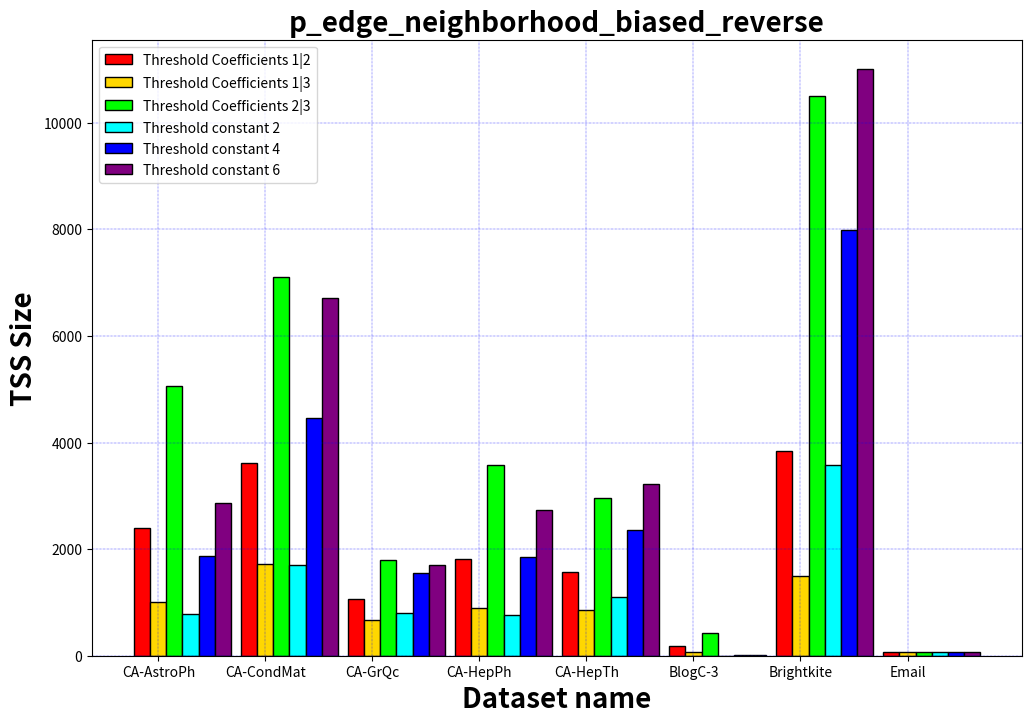

Python code for this plot:
import numpy as np
import matplotlib.pyplot as plt
 
# set width of bar
barWidth = 0.15
fig = plt.subplots(figsize =(12, 8))
 
# set height of bar
threshold_w_coefficient1_2 = [2396, 3624, 1058, 1822, 1570, 191, 3837, 71]
threshold_w_coefficient1_3 = [1009, 1727, 679, 903, 858, 75, 1490, 77]
threshold_w_coefficient2_3 = [5066, 7108, 1805, 3579, 2967, 434, 10506, 73]

threshold_constant2 = [783, 1698, 805, 771, 1099, 3, 3577, 71]
threshold_constant4 = [1867, 4464, 1550, 1853, 2358, 7, 7993, 69]
threshold_constant6 = [2859, 6713, 1696, 2739, 3224, 16, 11008, 69]
 
# Set position of bar on X axis
br1 = np.arange(len(threshold_w_coefficient1_2))
br2 = [x + barWidth for x in br1]
br3 = [x + barWidth for x in br2]
br4 = [x + barWidth for x in br3]
br5 = [x + barWidth for x in br4]
br6 = [x + barWidth for x in br5]
 
# Make the plot
plt.bar(br1, threshold_w_coefficient1_2, color ='red', width = barWidth,
        edgecolor ='black', label ='Threshold Coefficients 1|2')
plt.bar(br2, threshold_w_coefficient1_3, color ='gold', width = barWidth,
        edgecolor ='black', label ='Threshold Coefficients 1|3')
plt.bar(br3, threshold_w_coefficient2_3, color ='lime', width = barWidth,
        edgecolor ='black', label ='Threshold Coefficients 2|3')
plt.bar(br4, threshold_constant2, color ='cyan', width = barWidth,
        edgecolor ='black', label ='Threshold constant 2')
plt.bar(br5, threshold_constant4, color ='blue', width = barWidth,
        edgecolor ='black', label ='Threshold constant 4')
plt.bar(br6, threshold_constant6, color ='purple', width = barWidth,
        edgecolor ='black', label ='Threshold constant 6')
 
# Adding Xticks
plt.xlabel('Dataset name', fontweight ='bold', fontsize = 20)
plt.ylabel('TSS Size', fontweight ='bold', fontsize = 20)
plt.xticks([r + barWidth for r in range(len(threshold_constant6))],
        ['CA-AstroPh', 'CA-CondMat', 'CA-GrQc', 'CA-HepPh', 'CA-HepTh', 'BlogC-3', 'Brightkite', 'Email'])
 
plt.legend()
plt.show()
plt.axis
plt.grid(color='b', ls = '-.', lw = 0.25)
plt.title('p_edge_neighborhood_biased_reverse', fontweight ='bold', fontsize = 20)

plt.savefig('p_edge_neighborhood_biased_reverse')
#plt.savefig('primo.eps', format='eps')